Run: headless pygame with SDL's dummy video driver; simulated clock (each Clock.tick advances the game by its frame time, no real sleeping); random seed 0; keys injected as events and as key.get_pressed() state; mouse plan: one left click at the window centre at the start of phase 2, then a move to the lower-right quarter at the start of phase 3.
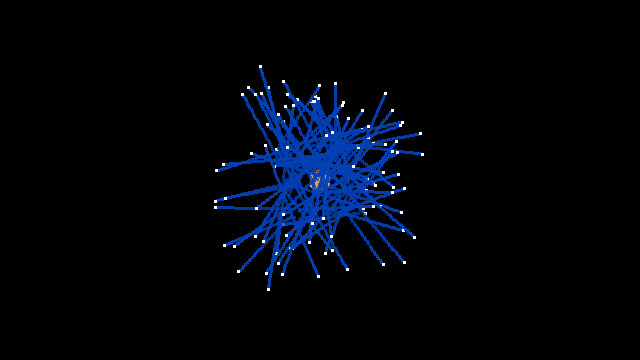
Frame 1 of 4 · flips 1–60 · no input
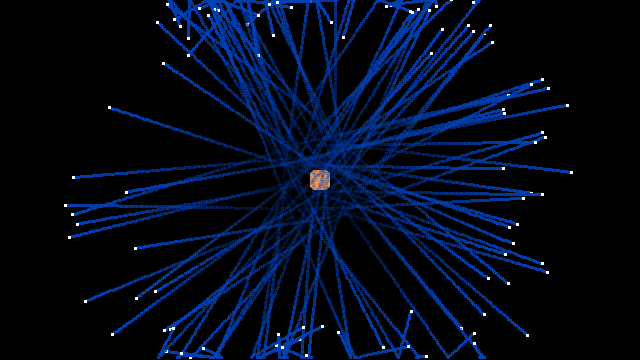
Frame 2 of 4 · flips 61–180 · clicked the window centre · tapped SPACE, RETURN · held RIGHT (→), D
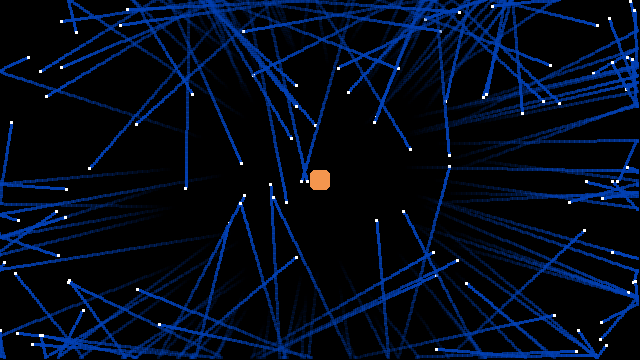
Frame 3 of 4 · flips 181–300 · moved the mouse to the lower-right quarter · held DOWN (↓), S
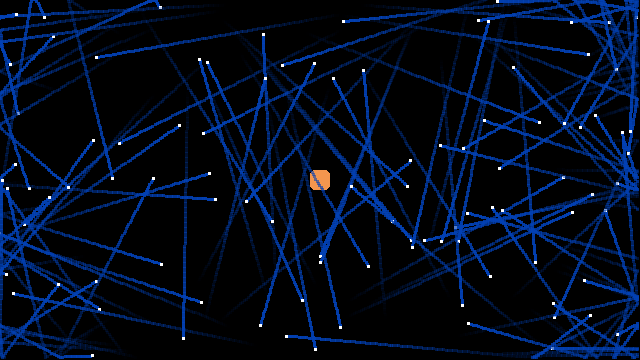
Frame 4 of 4 · flips 301–420 · held LEFT (←), A, UP (↑), W

The pygame program that drew these frames:

import pygame
from random import randint
import sys
import math

pygame.init()


screen = pygame.display.set_mode((640, 360))
pygame.display.set_caption('ACO')
clock = pygame.time.Clock()

ants = []
global food
food = []
trail_length = 100
clicked = False
colony = pygame.Rect(310, 170, 20, 20)

class Ant:
    
    def __init__(self):
        self.position = [randint(140, 220), randint(280, 360)]
        self.angle = math.radians(randint(0, 359))
        self.trail = []
        self.trail_colour = (3, 65, 181)
        self.has_food = False
        self.body = pygame.Rect(self.position[1] - 3, self.position[0] - 3, 3, 3)

def make_ant(list_o_ants, num_o_ants):
    for i in range(num_o_ants):
        list_o_ants.append(Ant())
        
#    def aim_at_colony(ant, colony):
        
#        y = (colony[1] + 10) - ant.position[0]
#        x = (colony[0] + 10) - ant.position[1]
#        
#        print(f'Ant x: {int(ant.position[1])}, Ant y: {int(ant.position[0])} | Colony x: {int(colony[0])}, Colony y: {int(colony[1])}')
#        
#        angle = (math.atan(x / y))
#        
#        print(f'Angle: {(math.degrees(angle) + 90) % 359}')
        
#        ant.angle = math.radians((math.degrees(angle) + 90) % 359)
    
def check_collisions(ant, colony):
    
    for item in food:
        if ant.body.colliderect(item) and ant.has_food == False:
            food.remove(item)
            ant.has_food = True
            ant.trail_colour = (238, 17, 61)
            
    if ant.body.colliderect(colony) and ant.has_food == True:
        ant.has_food = False
        ant.trail_colour = (3, 65, 181)
    
def update_position(ant):
    
    if len(ant.trail) >= trail_length:
        ant.trail.pop(-1)
        ant.trail.insert(0, [pygame.Rect(ant.position[1] - 3, ant.position[0] - 3, 3, 3), ant.angle, ant.trail_colour])
    else:
        ant.trail.insert(0, [pygame.Rect(ant.position[1] - 3, ant.position[0] - 3, 3, 3), ant.angle, ant.trail_colour])
    
    ant.position[0] += 2.5 * (math.sin(ant.angle))
    ant.position[1] += 2.5 * (math.cos(ant.angle))
    
    if ant.position[0] <= 1:
        ant.position[0] = 1
        ant.angle = math.radians(randint(0, 359))
    if ant.position[0] >= 359:
        ant.position[0] = 359
        ant.angle = math.radians(randint(0, 359))
    if ant.position[1] <= 1:
        ant.position[1] = 1
        ant.angle = math.radians(randint(0, 359))
    if ant.position[1] >= 639:
        ant.position[1] = 639
        ant.angle = math.radians(randint(0, 359))
        
    ant.body = pygame.Rect(ant.position[1] - 3, ant.position[0] - 3, 3, 3)
        
        
    # #Trails Dont Work
    alpha = 255
    alpha_reduce = 255/trail_length
    for position in ant.trail:
        alpha -= alpha_reduce
        s = pygame.Surface((position[0][2], position[0][3]))
        s.set_alpha(alpha)
        s.fill(position[2])
        screen.blit(s, (position[0][0], position[0][1]))
    
    pygame.draw.rect(screen, (255, 255,255), ant.body)
        
    
make_ant(ants, 100)

# Drawing the Food
def draw_food(mouse_pos):
    
    if mouse_pos[0] > 0 and mouse_pos[0] < 640 and mouse_pos[1] > 0 and mouse_pos[1] < 360:
        if len(food) >= 100:
            food.pop(-1)
            food.insert(0, pygame.Rect(mouse_pos[0] - 3, mouse_pos[1] - 3, 3, 3))
        else:
            food.insert(0, pygame.Rect(mouse_pos[0] - 3, mouse_pos[1] - 3, 3, 3))
    
while True:
    
    screen.fill((0, 0, 0))
    pygame.draw.rect(screen, (244, 150, 78), colony, border_radius = 5)
    
    mouse_pos = pygame.mouse.get_pos()
    
    for event in pygame.event.get():
        if event.type == pygame.MOUSEBUTTONDOWN:
            # add a food function that puts food in the screen where the mouse is and being clicked
            clicked = True
        if event.type == pygame.MOUSEBUTTONUP:
            clicked = False
        if event.type == pygame.QUIT:
            pygame.quit()
            sys.exit()
           
    if clicked == True:
        draw_food(mouse_pos)
        
    for item in food:
        pygame.draw.rect(screen, (71, 209, 99), item)
        
    for ant in ants:
        update_position(ant)
        check_collisions(ant, colony)

    pygame.display.flip()
    
    pygame.display.update()
    clock.tick(60)
